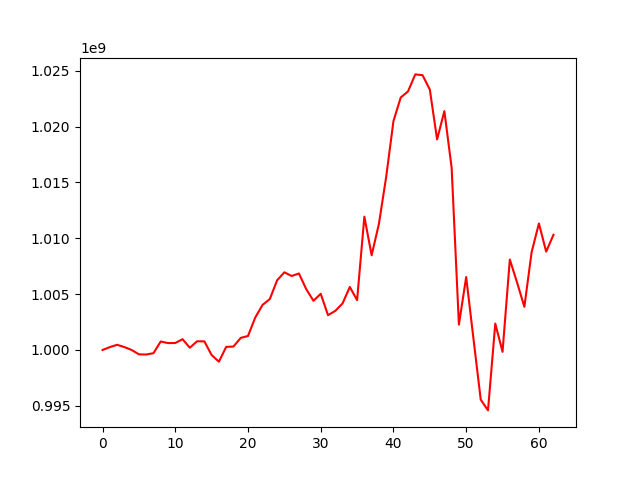

The file beside this chart, header and first rows:
, 0
0, 1000000000
1, 1000256669
2, 1000463215
3, 1000260392
4, 1000001611
5, 999609603
6, 999593730
7, 999712528
8, 1000759082
9, 1000618153
10, 1000623780
11, 1000965640
12, 1000201867
13, 1000778936
14, 1000771209
15, 999545431
16, 998948134
17, 1000276956
18, 1000306185
19, 1001083380
20, 1001251320
21, 1002911546
22, 1004037188
23, 1004560211
24, 1006236376
25, 1006957669
26, 1006625392
27, 1006850369
28, 1005458085
29, 1004404029
30, 1005031764
31, 1003117526
32, 1003500833
33, 1004167247
34, 1005645368
35, 1004462116
36, 1011939439
37, 1008478980
38, 1011295030
39, 1015503933
40, 1020498315
41, 1022615066
42, 1023155429
43, 1024681858
44, 1024612930
45, 1023327142
46, 1018854630
47, 1021392780
48, 1016327561
49, 1002270803
50, 1006534324
51, 1001017913
52, 995556070
53, 994588340
54, 1002364880
55, 999834551
56, 1008101970
57, 1006039083
58, 1003863684
59, 1008764959
... 3 more rows
